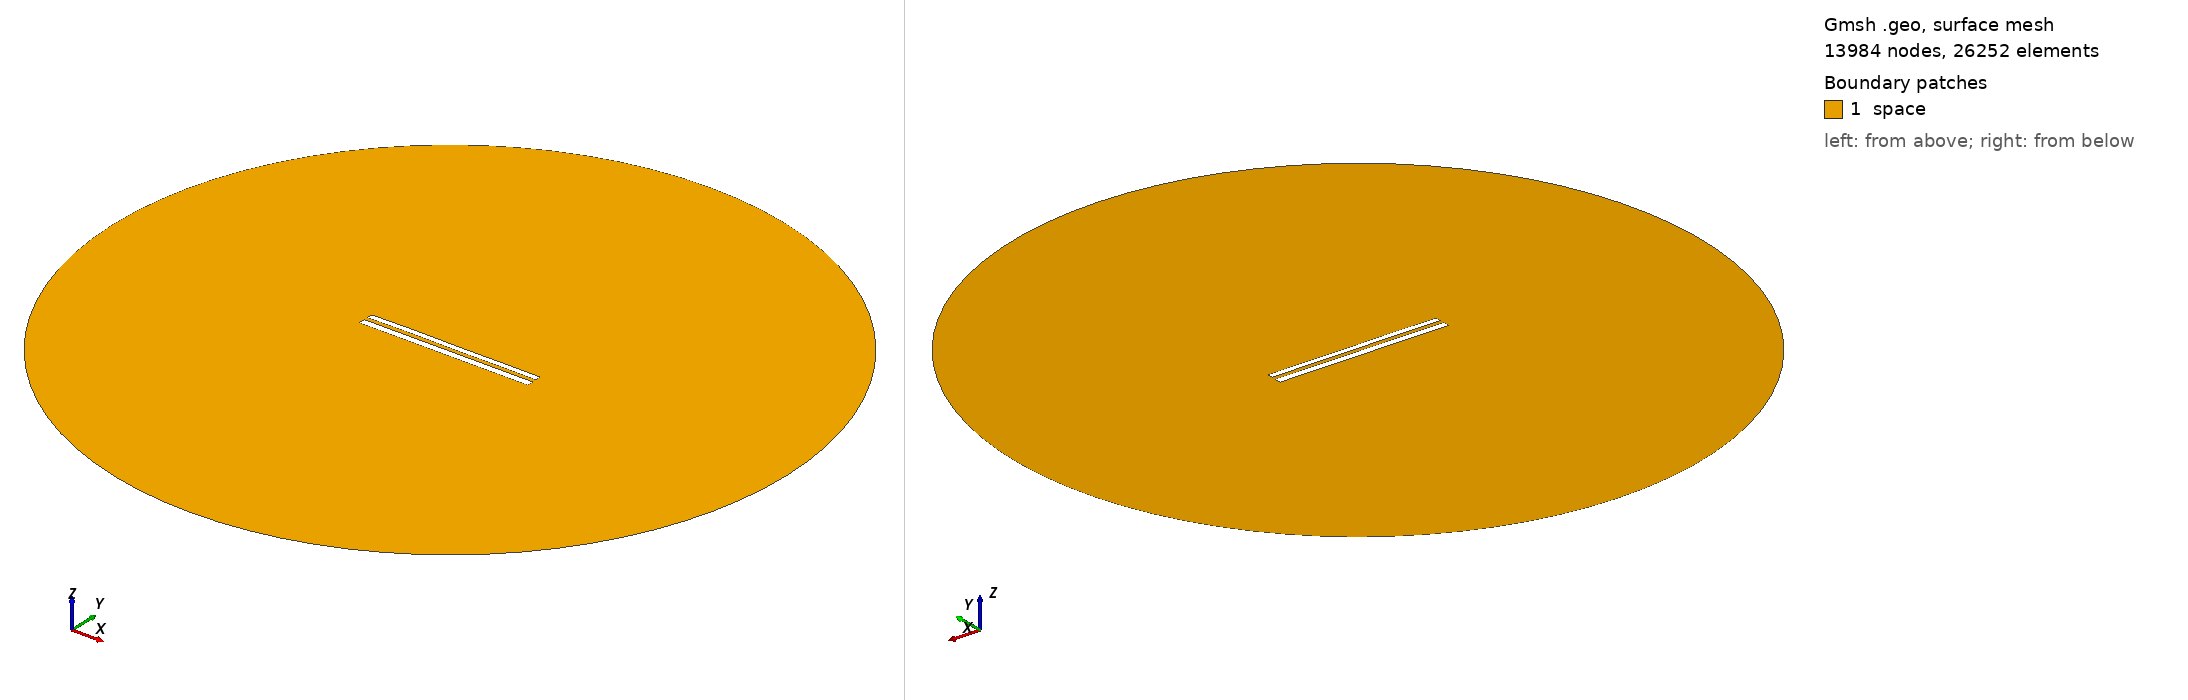

Gmsh geometry script, surface-meshed: 13984 nodes, 26252 surface elements. Boundary patches (legend numbers): 1 space. Left view from above one corner, right view from below the opposite corner. Legend entries are the model's physical surfaces. The drawing asked Gmsh for element sizes between 1% and 20% of the model's largest extent; the script's own settings can give other sizes.

=== 8594.geo (drawn) ===
//---------------------------------------
// Geometry kernel
//---------------------------------------

SetFactory("OpenCASCADE");



//---------------------------------------
// Parameters of the geometry
//---------------------------------------

// Overetch of the upper plate
overetch = 0.25;

// Distance between the plates
distance = 2.25;

// Discretization over the x axis (for the deformation)
nx = 50; 

// Length of the plate
L = 100 - overetch; 

// Number of modes
n = 4; 

// 1st mode coefficient
coeff(1) = 0.07499999999999998;
beta(1) = 0.596864 * 3.1415926535 / L;

// 2nd mode coefficient
coeff(2) = 0.07499999999999998;
beta(2) = 1.49418 * 3.1415926535 / L;

// 3rd mode coefficient
coeff(3) = 0.07499999999999998;
beta(3) = 2.50025 * 3.1415926535 / L;

// 4th mode coefficient
coeff(4) = 0.07499999999999998;
beta(4) = 3.49999 * 3.1415926535 / L;



//---------------------------------------
// Upper plate (deformed rectangle)
//---------------------------------------

// Coordiantes of the upper plate
xmin = -50;
xmax = 50 - overetch;

// Height of the upper plate
yheight = 4 - 2 * overetch;

// Indexes of the points
UpperID[] = {};
LowerID[] = {};
LeftID[] = {};
RightID[] = {};

// Point index
p = 1;

// Horizontal edges
For i In {1:nx}
    x = xmin + (i-1)*(xmax - xmin)/(nx-1);

    y_bottom = distance / 2 + overetch;
    For j In {1:n}
        C = (Cosh(beta(j)*L) + Cos(beta(j)*L)) / (Sinh(beta(j)*L) + Sin(beta(j)*L));
        y_bottom  = y_bottom + coeff(j) * (Cosh(beta(j)*(x+50)) - Cos(beta(j)*(x+50)) - C * (Sinh(beta(j)*(x+50)) - Sin(beta(j)*(x+50))));
    EndFor

    y_top = y_bottom + yheight;

    Point(p) = {x, y_top, 0, 1.0};
    UpperID[i] = p;
    p = p + 1;

    Point(p) = {x, y_bottom, 0, 1.0};
    LowerID[i] = p;
    p = p + 1;
EndFor

// Create point lists
UpperPts[] = {}; LowerPts[] = {};
For i In {1:nx}
  UpperPts[] += {UpperID[i]};
  LowerPts[] += {LowerID[i]};
EndFor

// Build splines
Spline(1) = {UpperPts[]};
Spline(2) = {LowerPts[]};
Line(3) = {LowerPts[nx-1], UpperPts[nx-1]};
Line(4) = {LowerPts[0], UpperPts[0]};

// Build the plane surface
Curve Loop(1) = {2, 3, -1, -4};
Plane Surface(1) = {1};



//---------------------------------------
// Lower plate (rectangle)
//---------------------------------------

// Vertices
Point(1001) = {-50, -1, 0, 1.0};
Point(1002) = { 50, -1, 0, 1.0};
Point(1003) = { 50,  -5, 0, 1.0};
Point(1004) = {-50,  -5, 0, 1.0};

// Edges
Line(5) = {1001, 1002};
Line(6) = {1002, 1003};
Line(7) = {1003, 1004};
Line(8) = {1004, 1001};

// Plane surface
Line Loop(2) = {5, 6, 7, 8};
Plane Surface(2) = {2}; 



//---------------------------------------
// Outer (fictious) boundary
//---------------------------------------

// Points
Point(1005) = {0, 0, 0};       // Center
Point(1006) = {200, 0, 0};     // Start point
Point(1007) = {0, 200, 0};     // 90 degrees
Point(1008) = {-200, 0, 0};    // 180 degrees
Point(1009) = {0, -200, 0};    // 270 degrees

// Circle arcs (each needs start, center, end)
Circle(9) = {1006, 1005, 1007};
Circle(10) = {1007, 1005, 1008};
Circle(11) = {1008, 1005, 1009};
Circle(12) = {1009, 1005, 1006};

// Plane surface for the entire domain
Curve Loop(3) = {9, 10, 11, 12};
Surface(3) = {3};

// Subtract the plates from the whole domain to obtain the actual domain where we want to solve the equations
BooleanDifference{ Surface{3}; Delete; }{ Surface{1}; Surface{2}; Delete; }




//---------------------------------------
// Transfinite Lines/Curves
//---------------------------------------

// Set the number of points on the boundaries
r = 7;

// Plates
Transfinite Curve {1, 2} = 50*r Using Progression 1;
Transfinite Curve {3, 4} = 2*r Using Progression 1;
Transfinite Line {5, 7} = 50*r Using Progression 1;
Transfinite Line {6, 8} = 2*r Using Progression 1;

// Outer boundary
Transfinite Line {9, 10, 11, 12} = 20 Using Progression 1;



//---------------------------------------
// Physical groups
//---------------------------------------                

// Physical curves (boundaries)
Physical Line("force_segment", 10) = {2};
Physical Line("upper_plate", 11) = {1, 3, 4};
Physical Line("lower_plate", 12) = {5, 6, 7, 8};
Physical Line("boundary", 20) = {9, 10, 11, 12};

// Physical Surfaces
Physical Surface("space", 30) = {3};



//---------------------------------------
// 6. Generate the Mesh
//---------------------------------------

// 2D mesh generation
Mesh 2;
